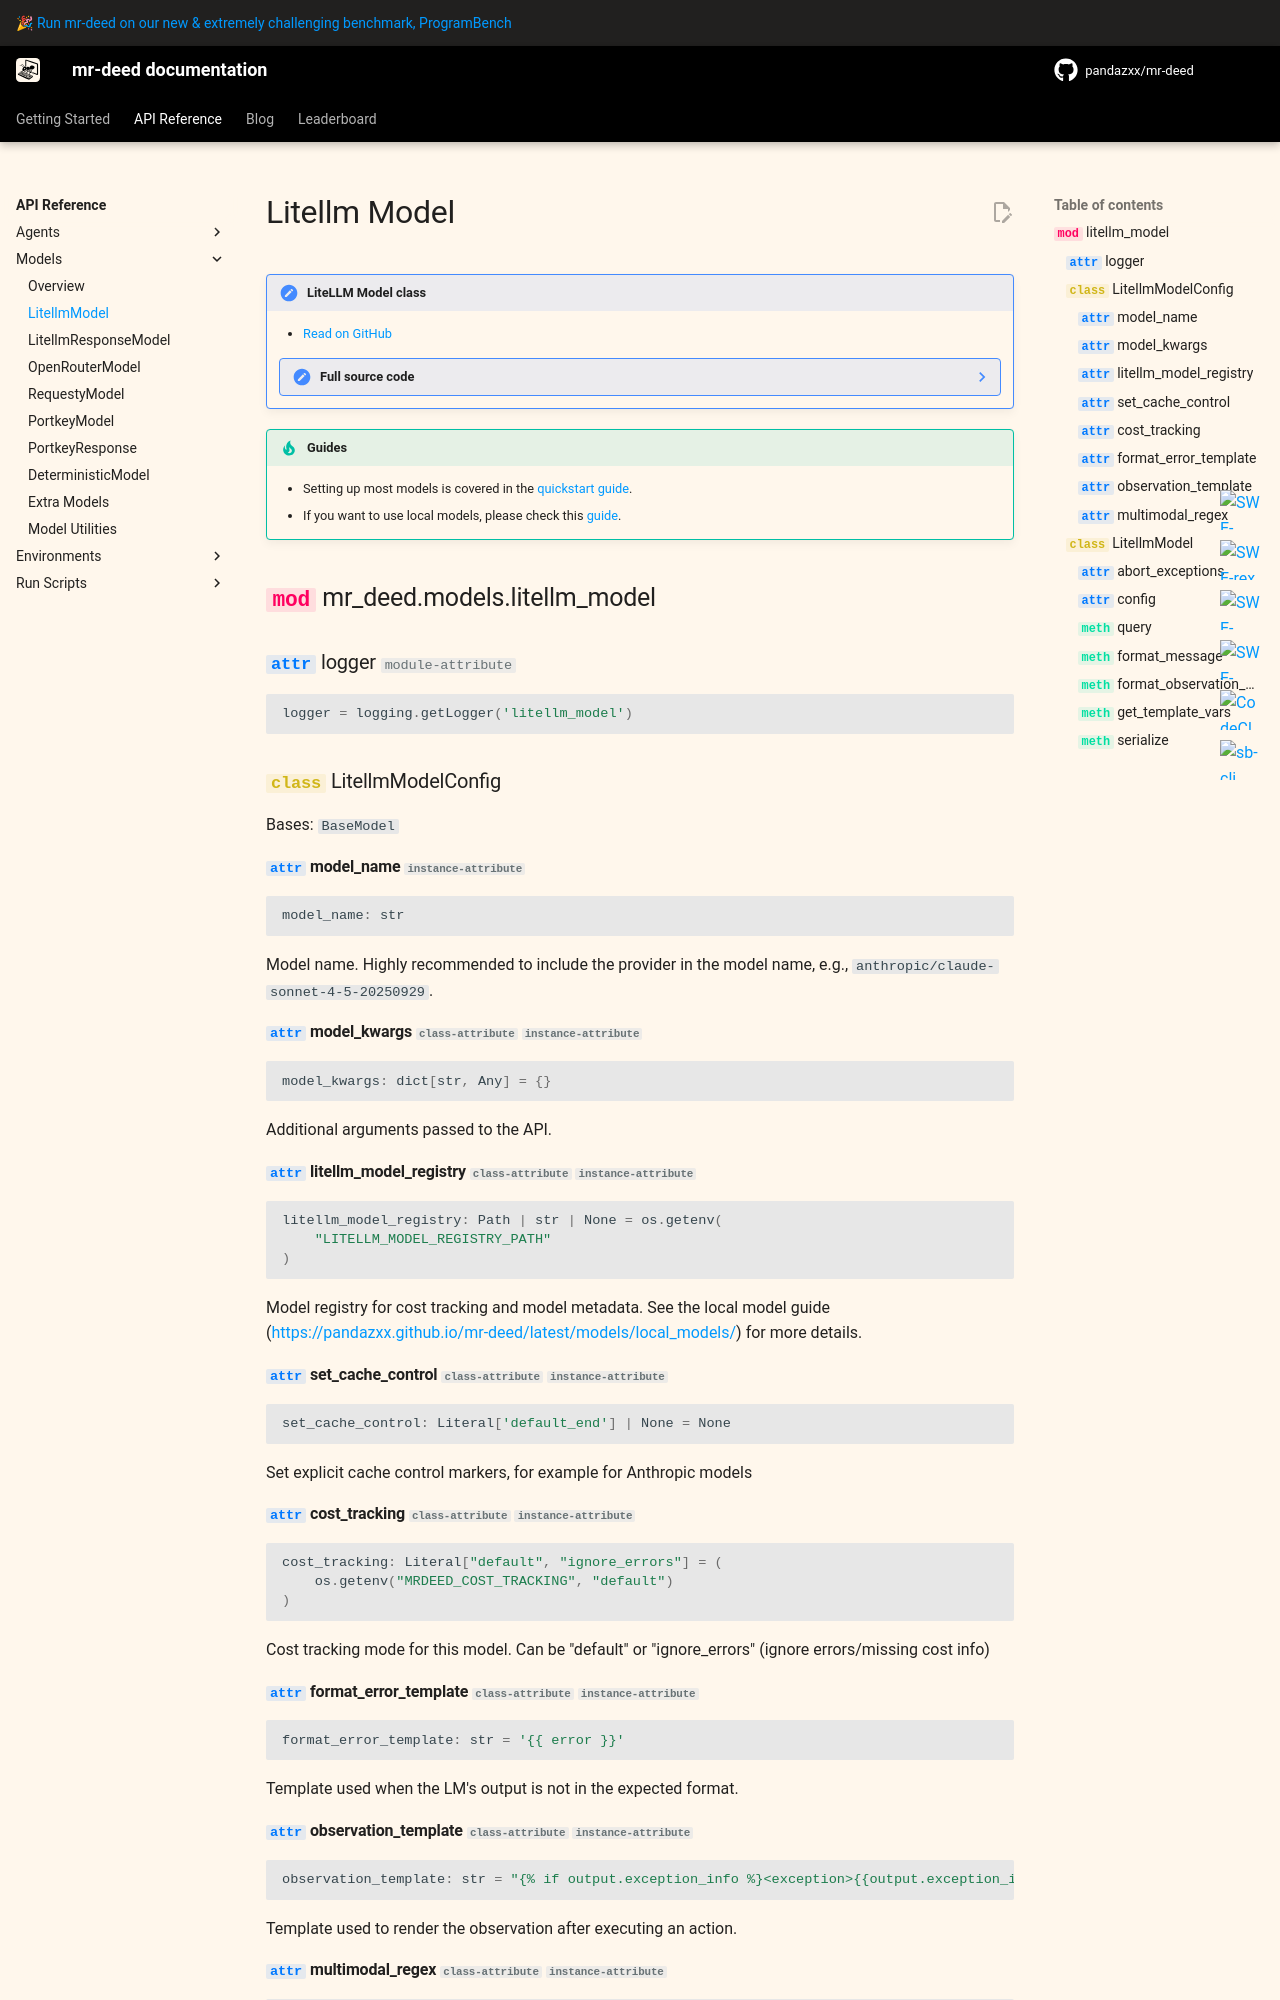

repository: pandazxx/mr-deed · page: v2/reference/models/litellm/index.html · generator: mkdocs

# Litellm Model

!!! note "LiteLLM Model class"

    - [Read on GitHub](https://github.com/pandazxx/mr-deed/blob/main/src/mr_deed/models/litellm_model.py)

    ??? note "Full source code"

        ```python
        --8<-- "src/mr_deed/models/litellm_model.py"
        ```
